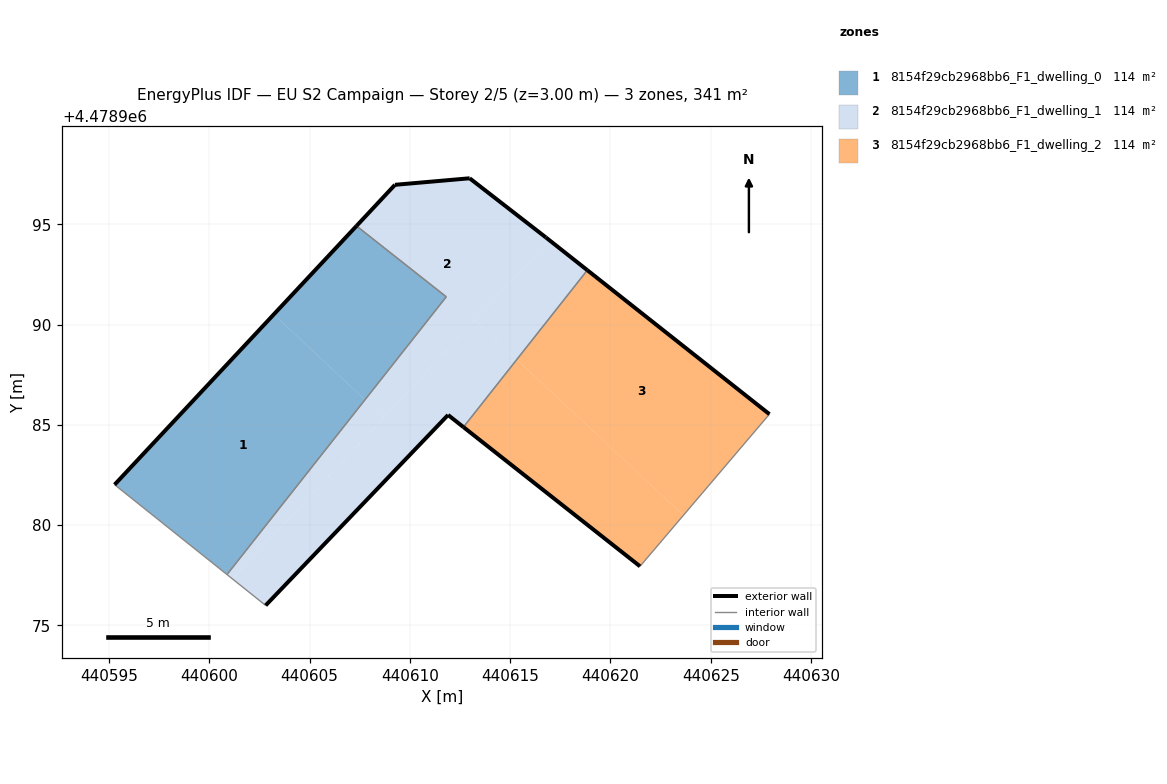
=== STOREY PLAN SPEC (per zone: floor XY polygon, exterior-wall plan segments, windows/doors) ===
zone 1: 8154f29cb2968bb6_F1_dwelling_0  (113.5 m²)
  floor: (440600.88, 4478977.53) (440607.76, 4478986.25) (440603.21, 4478990.50) (440595.27, 4478982.01)
  floor: (440607.76, 4478986.25) (440611.81, 4478991.38) (440607.34, 4478994.92) (440603.21, 4478990.50)
  exterior wall: (440595.27, 4478982.01) – (440607.34, 4478994.92)  [17.7 m]
  interior walls: 3
zone 2: 8154f29cb2968bb6_F1_dwelling_1  (113.5 m²)
  floor: (440615.33, 4478988.26) (440618.85, 4478992.71) (440616.96, 4478994.20) (440613.23, 4478990.22)
  floor: (440611.81, 4478991.38) (440607.76, 4478986.25) (440608.70, 4478985.37) (440616.96, 4478994.20) (440616.78, 4478994.34) (440612.98, 4478997.29) (440609.25, 4478996.97) (440607.34, 4478994.92)
  floor: (440612.67, 4478984.89) (440615.33, 4478988.26) (440613.23, 4478990.22) (440601.16, 4478977.31) (440602.80, 4478975.99) (440611.90, 4478985.49)
  floor: (440601.16, 4478977.31) (440608.70, 4478985.37) (440607.76, 4478986.25) (440600.88, 4478977.53)
  exterior wall: (440607.34, 4478994.92) – (440609.25, 4478996.97)  [2.8 m]
  exterior wall: (440609.25, 4478996.97) – (440612.98, 4478997.29)  [3.7 m]
  exterior wall: (440612.98, 4478997.29) – (440616.78, 4478994.34)  [4.8 m]
  exterior wall: (440616.78, 4478994.34) – (440618.85, 4478992.71)  [2.6 m]
  exterior wall: (440612.67, 4478984.88) – (440611.90, 4478985.49)  [1.0 m]
  exterior wall: (440611.90, 4478985.49) – (440602.80, 4478975.99)  [13.2 m]
  interior walls: 4
zone 3: 8154f29cb2968bb6_F1_dwelling_2  (113.5 m²)
  floor: (440623.64, 4478980.49) (440627.93, 4478985.53) (440618.85, 4478992.71) (440615.33, 4478988.26)
  floor: (440621.47, 4478977.94) (440623.64, 4478980.49) (440615.33, 4478988.26) (440612.67, 4478984.88)
  exterior wall: (440621.47, 4478977.94) – (440612.67, 4478984.88)  [11.2 m]
  exterior wall: (440618.85, 4478992.71) – (440627.93, 4478985.53)  [11.6 m]
  interior walls: 2

=== DERIVED (storey summary) ===
Building: EU S2 Campaign
Storey: 2 of 5  (floor level z = 3.00 m)
Storey gross floor area: 340.5 m²
Zones on this storey: 3
  - 8154f29cb2968bb6_F1_dwelling_0: floor 113.5 m²; exterior wall 17.7 m (53.0 m²); WWR 0.0%
  - 8154f29cb2968bb6_F1_dwelling_1: floor 113.5 m²; exterior wall 28.1 m (84.4 m²); WWR 0.0%
  - 8154f29cb2968bb6_F1_dwelling_2: floor 113.5 m²; exterior wall 22.8 m (68.4 m²); WWR 0.0%
Zone adjacency (shared interzone walls):
  - 8154f29cb2968bb6_F1_dwelling_0 ↔ 8154f29cb2968bb6_F1_dwelling_1
  - 8154f29cb2968bb6_F1_dwelling_1 ↔ 8154f29cb2968bb6_F1_dwelling_2